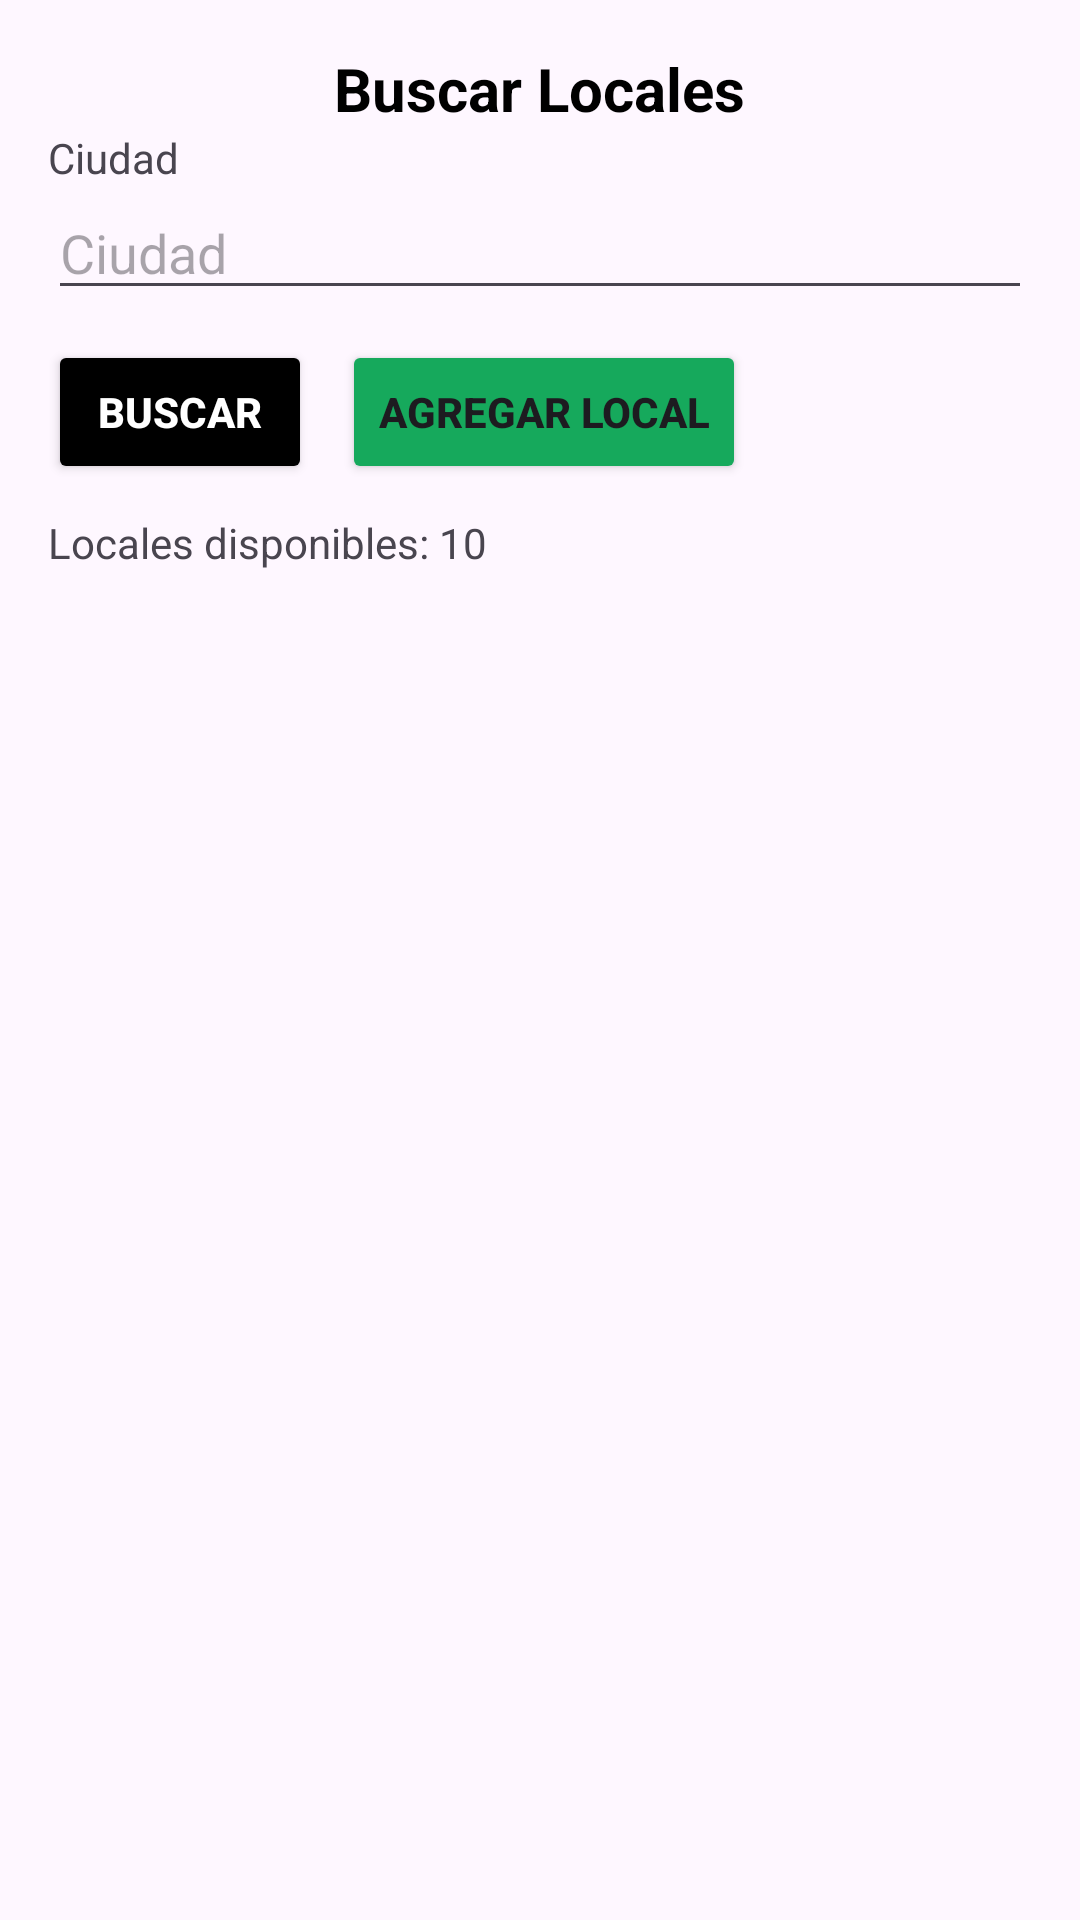

Write the Android layout XML for this screen, with the resource values it uses.
<!-- AndroidManifest.xml: application theme Theme.AplicacionLocales -->
<!-- res/layout/activity_buscar_locales.xml -->
<?xml version="1.0" encoding="utf-8"?>
<ScrollView xmlns:android="http://schemas.android.com/apk/res/android"

    xmlns:tools="http://schemas.android.com/tools"
    android:layout_width="match_parent"
    android:layout_height="match_parent"
    android:padding="16dp">

    <LinearLayout
        android:id="@+id/main"
        android:layout_width="match_parent"
        android:layout_height="wrap_content"
        android:orientation="vertical"
        android:background="@drawable/fondo_gradiente"    >
        <TextView
            android:id="@+id/titleBuscar"
            android:layout_width="wrap_content"
            android:layout_height="wrap_content"
            android:text="Buscar Locales"
            android:textSize="20sp"
            android:textColor="@android:color/black"
            android:textStyle="bold"
            android:layout_gravity="center"/>

        
        <TextView
            android:layout_width="wrap_content"
            android:layout_height="wrap_content"
            android:text="Ciudad "/>
        <EditText
            android:id="@+id/desdeEditText"
            android:layout_width="match_parent"
            android:layout_height="wrap_content"
            android:hint="Ciudad"
            android:clickable="true" />


        
        <LinearLayout
            android:layout_width="wrap_content"
            android:layout_height="wrap_content"
            android:orientation="horizontal"
            android:layout_marginTop="10dp">


            <Button
                android:id="@+id/buscarButton"
                android:layout_width="wrap_content"
                android:layout_height="wrap_content"
                android:text="Buscar"
                android:textColor="@android:color/white"
                android:textStyle="bold"
                android:backgroundTint="@android:color/black"
                android:layout_marginEnd="10dp"/>

            <Button
                android:id="@+id/crearLocal"
                android:layout_width="wrap_content"
                android:layout_height="wrap_content"
                android:text="Agregar Local"
                android:textStyle="bold"
                android:backgroundTint="#16A95C" />
        </LinearLayout>

        
        <TextView
            android:layout_width="wrap_content"
            android:layout_height="wrap_content"
            android:text="Locales disponibles: 10"
            android:layout_marginTop="10dp" />

        <androidx.recyclerview.widget.RecyclerView
            android:id="@+id/recyclerLocales"
            android:layout_width="match_parent"
            android:layout_height="wrap_content"
            android:layout_marginTop="16dp"
            android:scrollbars="vertical" />

    </LinearLayout>
</ScrollView>
<!-- resources referenced by this layout -->
<resources>
  <style name="Theme.AplicacionLocales" parent="Base.Theme.AplicacionLocales" />
  <style name="Base.Theme.AplicacionLocales" parent="Theme.Material3.DayNight.NoActionBar">
          
          
      </style>
</resources>
